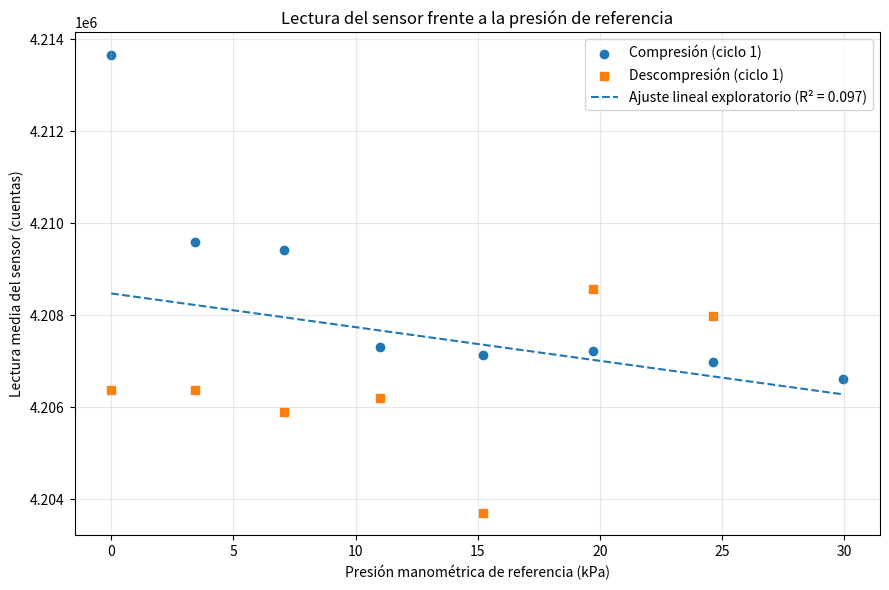

Generate this figure with matplotlib:
"""
Código de análisis y gráfica para el informe:
Caracterización de un sensor de presión manométrica con la Ley de Boyle.

Requisitos:
    pip install numpy matplotlib

Nota:
Los datos corresponden a los valores transcritos en las tablas del informe.
El ajuste lineal se presenta únicamente como análisis exploratorio: el R² es bajo
y existe deriva del cero, por lo que no debe considerarse una calibración válida.
"""

import numpy as np
import matplotlib.pyplot as plt

# ------------------------------------------------------------
# 1. Datos experimentales disponibles
# ------------------------------------------------------------
# Ciclo 1: compresión
vol_comp = np.array([1.00, 0.94, 0.88, 0.82, 0.76, 0.70, 0.64, 0.58])
pres_comp_kpa = np.array([0.000, 3.415, 7.069, 10.987, 15.199, 19.739, 24.647, 29.969])
cuentas_comp = np.array([
    4213656.0, 4209589.5, 4209414.5, 4207307.0,
    4207134.5, 4207228.0, 4206981.0, 4206622.0
])

# Ciclo 1: descompresión
vol_desc = np.array([0.64, 0.70, 0.76, 0.82, 0.88, 0.94, 1.00])
pres_desc_kpa = np.array([24.647, 19.739, 15.199, 10.987, 7.069, 3.415, 0.000])
cuentas_desc = np.array([
    4207989.5, 4208567.5, 4203706.5, 4206192.0,
    4205891.0, 4206370.5, 4206374.0
])

# Concatenar compresión y descompresión para el ajuste exploratorio
presion = np.concatenate([pres_comp_kpa, pres_desc_kpa])
cuentas = np.concatenate([cuentas_comp, cuentas_desc])

# ------------------------------------------------------------
# 2. Ajuste lineal: cuentas = sensibilidad * presión + intercepto
# ------------------------------------------------------------
sensibilidad, intercepto = np.polyfit(presion, cuentas, 1)
cuentas_estimadas = sensibilidad * presion + intercepto

ss_res = np.sum((cuentas - cuentas_estimadas) ** 2)
ss_tot = np.sum((cuentas - np.mean(cuentas)) ** 2)
r2 = 1 - ss_res / ss_tot if ss_tot != 0 else float("nan")

print("RESULTADOS DEL AJUSTE LINEAL EXPLORATORIO")
print(f"Sensibilidad (pendiente): {sensibilidad:.2f} cuentas/kPa")
print(f"Intercepto: {intercepto:.2f} cuentas")
print(f"Coeficiente de determinación R²: {r2:.4f}")
print("Advertencia: debido al bajo R² y a la deriva del cero,")
print("este ajuste no debe usarse como calibración válida.")

# ------------------------------------------------------------
# 3. Gráfica de la figura incluida en el informe
# ------------------------------------------------------------
presion_linea = np.linspace(float(np.min(presion)), float(np.max(presion)), 200)
cuentas_linea = sensibilidad * presion_linea + intercepto

plt.figure(figsize=(9, 6))
plt.scatter(pres_comp_kpa, cuentas_comp, label="Compresión (ciclo 1)", marker="o")
plt.scatter(pres_desc_kpa, cuentas_desc, label="Descompresión (ciclo 1)", marker="s")
plt.plot(
    presion_linea,
    cuentas_linea,
    label=f"Ajuste lineal exploratorio (R² = {r2:.3f})",
    linestyle="--"
)

plt.xlabel("Presión manométrica de referencia (kPa)")
plt.ylabel("Lectura media del sensor (cuentas)")
plt.title("Lectura del sensor frente a la presión de referencia")
plt.grid(True, alpha=0.3)
plt.legend()
plt.tight_layout()
plt.savefig("figura_ajuste_sensor_presion.png", dpi=300, bbox_inches="tight")
plt.show()

print("Figura guardada como: figura_ajuste_sensor_presion.png")
